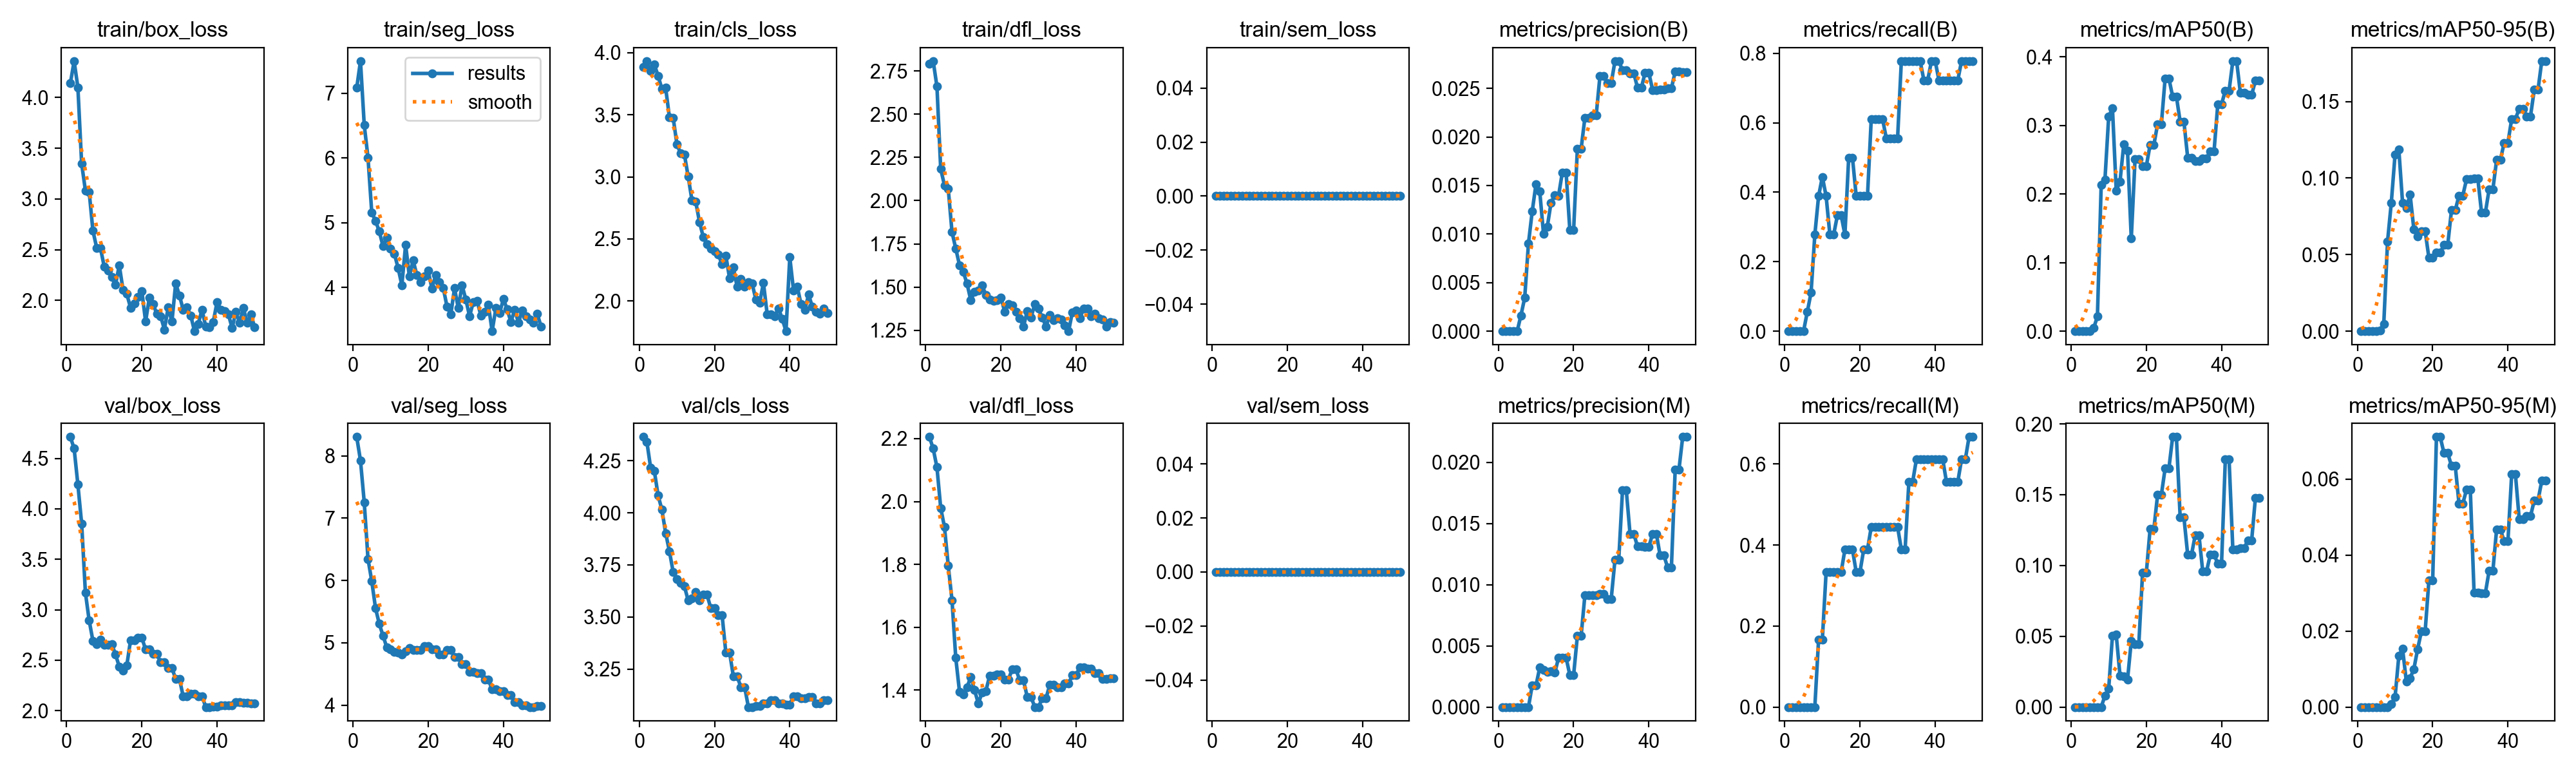

The data file committed next to this chart (first rows):
epoch, time, train/box_loss, train/seg_loss, train/cls_loss, train/dfl_loss, train/sem_loss, metrics/precision(B), metrics/recall(B), metrics/mAP50(B), metrics/mAP50-95(B), metrics/precision(M), metrics/recall(M), metrics/mAP50(M), metrics/mAP50-95(M), val/box_loss, val/seg_loss, val/cls_loss, val/dfl_loss, val/sem_loss, lr/pg0, lr/pg1, lr/pg2
1, 3.851, 4.139, 7.084, 3.886, 2.792, 0, 0, 0, 0, 0, 0, 0, 0, 0, 4.712, 8.302, 4.364, 2.205, 0, 0, 0, 0
2, 6.94, 4.359, 7.499, 3.933, 2.808, 0, 0, 0, 0, 0, 0, 0, 0, 0, 4.598, 7.924, 4.342, 2.168, 0, 1.40071e-05, 1.40071e-05, 1.40071e-05
3, 10.63, 4.099, 6.511, 3.852, 2.66, 0, 0, 0, 0, 0, 0, 0, 0, 0, 4.24, 7.255, 4.218, 2.109, 0, 2.74482e-05, 2.74482e-05, 2.74482e-05
4, 14.04, 3.347, 6.007, 3.903, 2.183, 0, 0, 0, 0, 0, 0, 0, 0, 0, 3.855, 6.344, 4.2, 1.98, 0, 4.03235e-05, 4.03235e-05, 4.03235e-05
5, 17.08, 3.083, 5.157, 3.814, 2.089, 0, 0, 0, 0, 0, 0, 0, 0, 0, 3.17, 5.989, 4.083, 1.919, 0, 5.26329e-05, 5.26329e-05, 5.26329e-05
6, 20.21, 3.069, 5.031, 3.708, 2.07, 0, 0.00163, 0.05556, 0.00435, 0.00044, 0, 0, 0, 0, 2.894, 5.555, 4.015, 1.797, 0, 6.43764e-05, 6.43764e-05, 6.43764e-05
7, 23.37, 2.685, 4.865, 3.718, 1.818, 0, 0.00344, 0.1111, 0.02144, 0.00486, 0, 0, 0, 0, 2.692, 5.304, 3.903, 1.687, 0, 7.55541e-05, 7.55541e-05, 7.55541e-05
8, 26.58, 2.519, 4.637, 3.481, 1.722, 0, 0.00905, 0.2778, 0.2129, 0.05856, 0, 0, 0, 0, 2.662, 5.112, 3.816, 1.503, 0, 8.61658e-05, 8.61658e-05, 8.61658e-05
9, 29.61, 2.517, 4.768, 3.476, 1.626, 0, 0.01235, 0.3889, 0.2211, 0.08389, 0.00179, 0.1667, 0.00796, 0.0008, 2.704, 4.926, 3.716, 1.395, 0, 9.62117e-05, 9.62117e-05, 9.62117e-05
10, 32.54, 2.332, 4.605, 3.263, 1.588, 0, 0.01515, 0.4444, 0.3133, 0.1154, 0.00175, 0.1667, 0.01314, 0.00263, 2.65, 4.894, 3.683, 1.386, 0, 0.0001057, 0.0001057, 0.0001057
11, 35.49, 2.296, 4.523, 3.188, 1.519, 0, 0.01438, 0.3889, 0.3248, 0.1188, 0.00324, 0.3333, 0.05054, 0.01345, 2.655, 4.852, 3.664, 1.41, 0, 0.0001146, 0.0001146, 0.0001146
12, 38.46, 2.228, 4.302, 3.178, 1.423, 0, 0.01003, 0.2778, 0.205, 0.08368, 0.00304, 0.3333, 0.05103, 0.01531, 2.66, 4.844, 3.646, 1.442, 0, 0.000123, 0.000123, 0.000123
13, 41.33, 2.152, 4.035, 3.001, 1.474, 0, 0.01074, 0.2778, 0.2181, 0.08061, 0.00287, 0.3333, 0.02233, 0.0067, 2.557, 4.817, 3.579, 1.401, 0, 0.0001307, 0.0001307, 0.0001307
14, 44.2, 2.347, 4.66, 2.81, 1.482, 0, 0.01323, 0.3333, 0.2724, 0.08925, 0.00291, 0.3333, 0.02154, 0.00762, 2.437, 4.862, 3.588, 1.357, 0, 0.000138, 0.000138, 0.000138
15, 47.07, 2.104, 4.168, 2.798, 1.51, 0, 0.01403, 0.3333, 0.2633, 0.06642, 0.0028, 0.3333, 0.01931, 0.01001, 2.4, 4.913, 3.62, 1.393, 0, 0.0001446, 0.0001446, 0.0001446
16, 49.96, 2.063, 4.419, 2.637, 1.453, 0, 0.01394, 0.2778, 0.1349, 0.0618, 0.00403, 0.3889, 0.04659, 0.01523, 2.447, 4.888, 3.579, 1.397, 0, 0.0001507, 0.0001507, 0.0001507
17, 52.83, 1.928, 4.187, 2.515, 1.426, 0, 0.01635, 0.5, 0.2507, 0.06535, 0.00404, 0.3889, 0.04427, 0.01995, 2.698, 4.889, 3.606, 1.446, 0, 0.0001562, 0.0001562, 0.0001562
18, 55.69, 1.97, 4.083, 2.456, 1.422, 0, 0.01635, 0.5, 0.2507, 0.06535, 0.00404, 0.3889, 0.04427, 0.01995, 2.698, 4.889, 3.606, 1.446, 0, 0.0001612, 0.0001612, 0.0001612
19, 58.62, 2.034, 4.167, 2.424, 1.424, 0, 0.01039, 0.3889, 0.2408, 0.04786, 0.00261, 0.3333, 0.09476, 0.03338, 2.722, 4.943, 3.542, 1.451, 0, 0.0001655, 0.0001655, 0.0001655
20, 61.53, 2.092, 4.257, 2.402, 1.441, 0, 0.01039, 0.3889, 0.2408, 0.04786, 0.00261, 0.3333, 0.09476, 0.03338, 2.722, 4.943, 3.542, 1.451, 0, 0.0001694, 0.0001694, 0.0001694
21, 64.48, 1.793, 3.982, 2.374, 1.358, 0, 0.01879, 0.3889, 0.2716, 0.05124, 0.00582, 0.3889, 0.1257, 0.07108, 2.607, 4.898, 3.51, 1.434, 0, 0.0001726, 0.0001726, 0.0001726
22, 67.35, 2.026, 4.193, 2.296, 1.401, 0, 0.01879, 0.3889, 0.2716, 0.05124, 0.00582, 0.3889, 0.1257, 0.07108, 2.607, 4.898, 3.51, 1.434, 0, 0.0001753, 0.0001753, 0.0001753
23, 70.25, 1.963, 4.082, 2.366, 1.395, 0, 0.02198, 0.6111, 0.302, 0.05631, 0.00915, 0.4444, 0.15, 0.06683, 2.561, 4.815, 3.329, 1.467, 0, 0.0001774, 0.0001774, 0.0001774
24, 73.08, 1.866, 3.994, 2.182, 1.356, 0, 0.02198, 0.6111, 0.302, 0.05631, 0.00915, 0.4444, 0.15, 0.06683, 2.561, 4.815, 3.329, 1.467, 0, 0.000179, 0.000179, 0.000179
25, 75.99, 1.846, 3.706, 2.271, 1.32, 0, 0.02222, 0.6111, 0.3686, 0.07906, 0.00915, 0.4444, 0.1686, 0.06348, 2.478, 4.889, 3.216, 1.431, 0, 0.00018, 0.00018, 0.00018
26, 78.88, 1.712, 3.58, 2.115, 1.271, 0, 0.02222, 0.6111, 0.3686, 0.07906, 0.00915, 0.4444, 0.1686, 0.06348, 2.478, 4.889, 3.216, 1.431, 0, 0.0001804, 0.0001804, 0.0001804
27, 81.78, 1.931, 3.988, 2.18, 1.36, 0, 0.02626, 0.5556, 0.3421, 0.08855, 0.00924, 0.4444, 0.1908, 0.05349, 2.421, 4.776, 3.164, 1.379, 0, 0.0001803, 0.0001803, 0.0001803
28, 84.61, 1.79, 3.682, 2.116, 1.323, 0, 0.02626, 0.5556, 0.3421, 0.08855, 0.00924, 0.4444, 0.1908, 0.05349, 2.421, 4.776, 3.164, 1.379, 0, 0.0001796, 0.0001796, 0.0001796
29, 87.58, 2.168, 4.034, 2.15, 1.4, 0, 0.02556, 0.5556, 0.3052, 0.09921, 0.00885, 0.4444, 0.1338, 0.05725, 2.316, 4.662, 3.068, 1.347, 0, 0.0001783, 0.0001783, 0.0001783
30, 90.36, 2.048, 3.817, 2.139, 1.374, 0, 0.02556, 0.5556, 0.3052, 0.09921, 0.00885, 0.4444, 0.1338, 0.05725, 2.316, 4.662, 3.068, 1.347, 0, 0.0001765, 0.0001765, 0.0001765
31, 93.31, 1.908, 3.555, 2.01, 1.323, 0, 0.02781, 0.7778, 0.2529, 0.09963, 0.01205, 0.3889, 0.1075, 0.03013, 2.14, 4.536, 3.074, 1.375, 0, 0.0001741, 0.0001741, 0.0001741
32, 96.23, 1.931, 3.776, 1.986, 1.272, 0, 0.02781, 0.7778, 0.2529, 0.09963, 0.01205, 0.3889, 0.1075, 0.03013, 2.14, 4.536, 3.074, 1.375, 0, 0.0001711, 0.0001711, 0.0001711
33, 99.13, 1.851, 3.795, 2.146, 1.338, 0, 0.02686, 0.7778, 0.2477, 0.0773, 0.01773, 0.5556, 0.1213, 0.02997, 2.166, 4.512, 3.085, 1.417, 0, 0.0001675, 0.0001675, 0.0001675
34, 102.1, 1.697, 3.566, 1.891, 1.309, 0, 0.02686, 0.7778, 0.2477, 0.0773, 0.01773, 0.5556, 0.1213, 0.02997, 2.166, 4.512, 3.085, 1.417, 0, 0.0001634, 0.0001634, 0.0001634
35, 105, 1.769, 3.623, 1.892, 1.32, 0, 0.02656, 0.7778, 0.2517, 0.09263, 0.01416, 0.6111, 0.09567, 0.03581, 2.143, 4.406, 3.101, 1.409, 0, 0.0001588, 0.0001588, 0.0001588
36, 107.9, 1.909, 3.729, 1.879, 1.313, 0, 0.02656, 0.7778, 0.2517, 0.09263, 0.01416, 0.6111, 0.09567, 0.03581, 2.143, 4.406, 3.101, 1.409, 0, 0.0001535, 0.0001535, 0.0001535
37, 110.9, 1.739, 3.324, 1.941, 1.28, 0, 0.02506, 0.7222, 0.2622, 0.1119, 0.01312, 0.6111, 0.1075, 0.04679, 2.036, 4.256, 3.085, 1.421, 0, 0.0001477, 0.0001477, 0.0001477
38, 113.7, 1.732, 3.68, 1.856, 1.244, 0, 0.02506, 0.7222, 0.2622, 0.1119, 0.01312, 0.6111, 0.1075, 0.04679, 2.036, 4.256, 3.085, 1.421, 0, 0.0001414, 0.0001414, 0.0001414
39, 116.6, 1.788, 3.606, 1.757, 1.355, 0, 0.0266, 0.7778, 0.331, 0.1231, 0.0131, 0.6111, 0.1014, 0.0436, 2.042, 4.222, 3.079, 1.449, 0, 0.0001345, 0.0001345, 0.0001345
40, 119.5, 1.985, 3.823, 2.352, 1.365, 0, 0.0266, 0.7778, 0.331, 0.1231, 0.0131, 0.6111, 0.1014, 0.0436, 2.042, 4.222, 3.079, 1.449, 0, 0.000127, 0.000127, 0.000127
41, 122.3, 1.909, 3.659, 2.086, 1.318, 0, 0.02484, 0.7222, 0.3509, 0.1386, 0.01416, 0.6111, 0.1748, 0.06124, 2.054, 4.163, 3.121, 1.473, 0, 0.0001189, 0.0001189, 0.0001189
42, 125, 1.894, 3.467, 2.115, 1.376, 0, 0.02484, 0.7222, 0.3509, 0.1386, 0.01416, 0.6111, 0.1748, 0.06124, 2.054, 4.163, 3.121, 1.473, 0, 0.0001103, 0.0001103, 0.0001103
43, 127.8, 1.864, 3.657, 1.973, 1.374, 0, 0.0249, 0.7222, 0.3939, 0.1453, 0.01239, 0.5556, 0.1114, 0.04949, 2.05, 4.049, 3.112, 1.469, 0, 0.0001011, 0.0001011, 0.0001011
44, 130.6, 1.727, 3.455, 1.927, 1.33, 0, 0.0249, 0.7222, 0.3939, 0.1453, 0.01239, 0.5556, 0.1114, 0.04949, 2.05, 4.049, 3.112, 1.469, 0, 9.13102e-05, 9.13102e-05, 9.13102e-05
45, 133.4, 1.889, 3.646, 2.051, 1.346, 0, 0.025, 0.7222, 0.3476, 0.1403, 0.01141, 0.5556, 0.112, 0.05021, 2.084, 3.993, 3.116, 1.455, 0, 8.09843e-05, 8.09843e-05, 8.09843e-05
46, 136.2, 1.778, 3.559, 1.954, 1.319, 0, 0.025, 0.7222, 0.3476, 0.1403, 0.01141, 0.5556, 0.112, 0.05021, 2.084, 3.993, 3.116, 1.455, 0, 7.00924e-05, 7.00924e-05, 7.00924e-05
47, 138.9, 1.926, 3.507, 1.912, 1.312, 0, 0.02672, 0.7778, 0.3445, 0.1577, 0.0194, 0.6111, 0.1177, 0.05435, 2.081, 3.97, 3.087, 1.436, 0, 5.86347e-05, 5.86347e-05, 5.86347e-05
48, 141.7, 1.777, 3.451, 1.898, 1.27, 0, 0.02672, 0.7778, 0.3445, 0.1577, 0.0194, 0.6111, 0.1177, 0.05435, 2.081, 3.97, 3.087, 1.436, 0, 4.66111e-05, 4.66111e-05, 4.66111e-05
49, 144.5, 1.862, 3.59, 1.939, 1.297, 0, 0.02664, 0.7778, 0.3655, 0.1764, 0.02208, 0.6667, 0.1477, 0.05953, 2.073, 3.985, 3.101, 1.438, 0, 3.40216e-05, 3.40216e-05, 3.40216e-05
50, 147.2, 1.734, 3.4, 1.903, 1.294, 0, 0.02664, 0.7778, 0.3655, 0.1764, 0.02208, 0.6667, 0.1477, 0.05953, 2.073, 3.985, 3.101, 1.438, 0, 2.08663e-05, 2.08663e-05, 2.08663e-05
